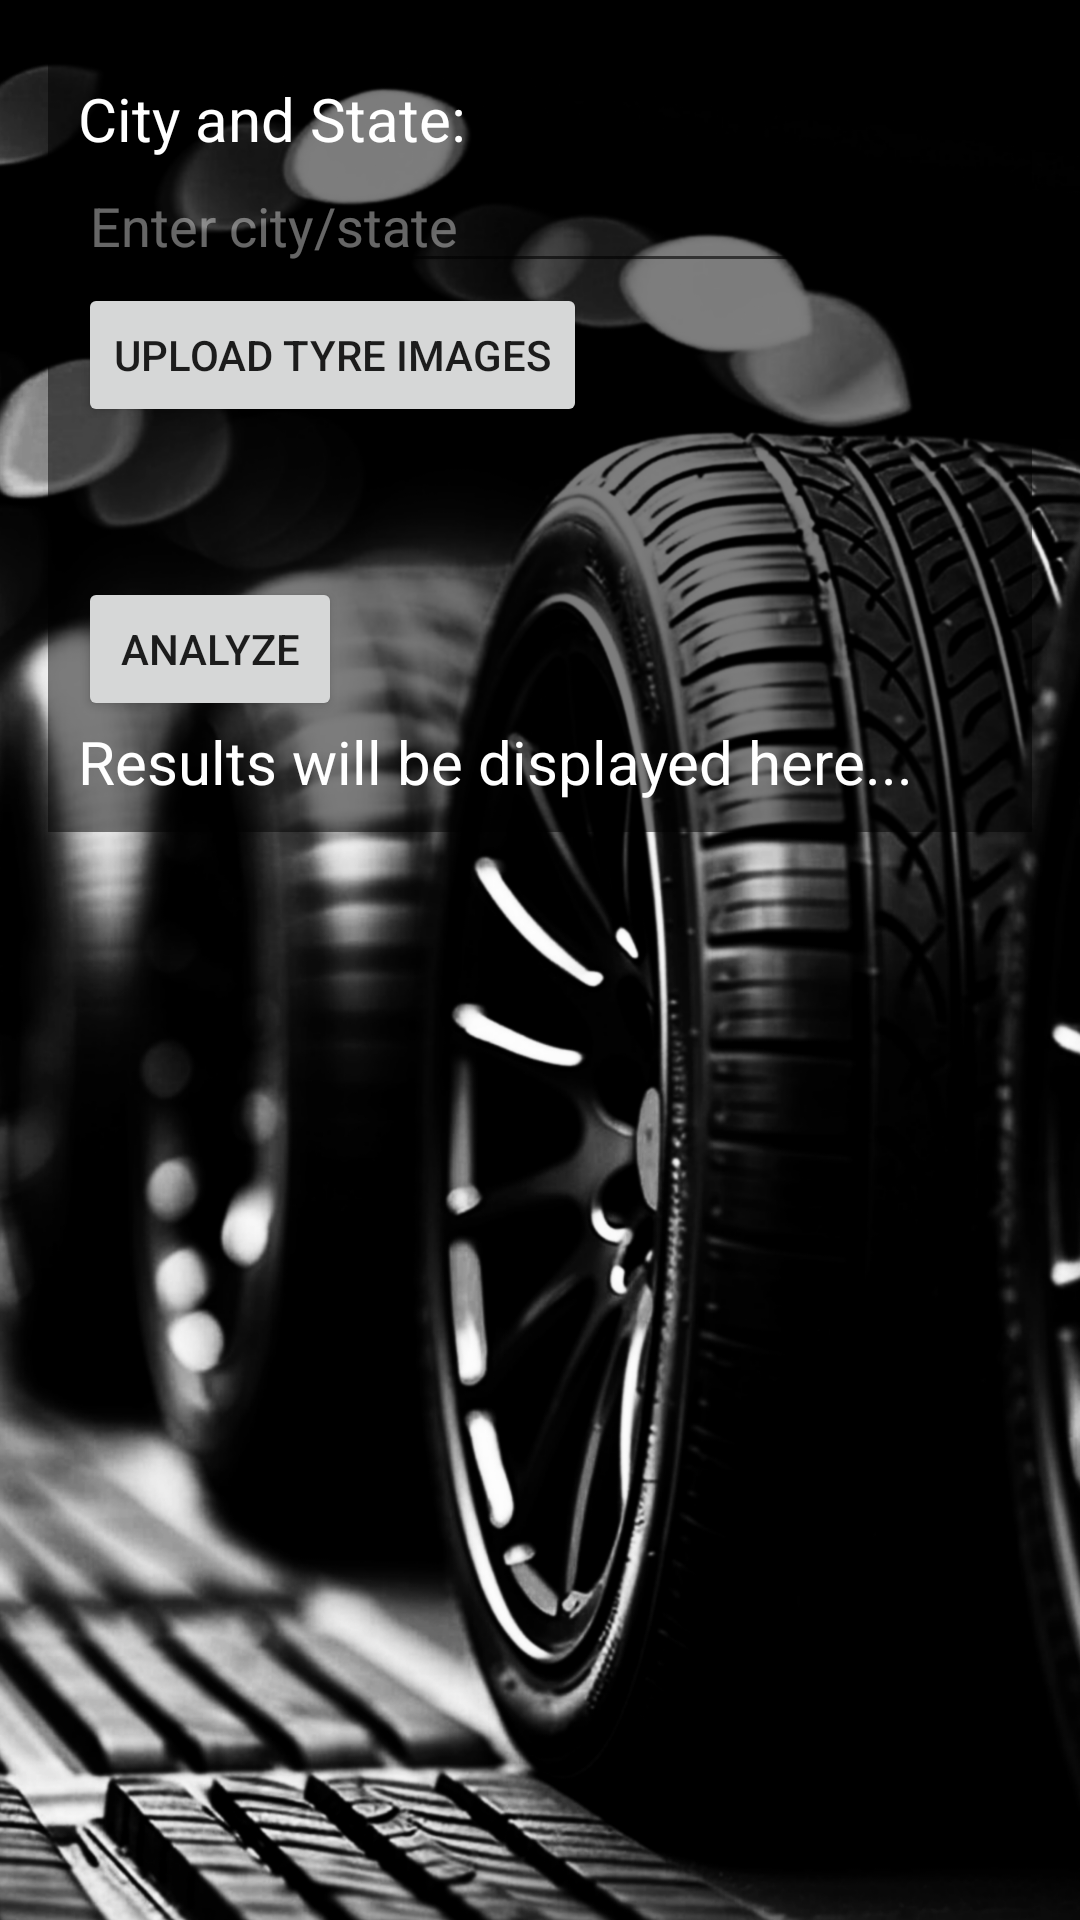

Android layout source for this screen:
<!-- AndroidManifest.xml: application theme Theme.Hackvortex -->
<!-- res/layout/activity_analyzer.xml -->
<RelativeLayout xmlns:android="http://schemas.android.com/apk/res/android"
    android:layout_width="match_parent"
    android:layout_height="match_parent">

    
    <ImageView
        android:id="@+id/backgroundImage"
        android:layout_width="match_parent"
        android:layout_height="match_parent"
        android:scaleType="centerCrop"
        android:src="@drawable/bg5" />

    <ScrollView
        android:layout_width="match_parent"
        android:layout_height="match_parent"
        android:padding="16dp">

        <LinearLayout
            android:layout_width="match_parent"
            android:layout_height="wrap_content"
            android:orientation="vertical"
            android:padding="10dp"
            android:background="#80000000">

            
            <TextView
                android:id="@+id/textView1"
                android:layout_width="match_parent"
                android:layout_height="wrap_content"
                android:text="City and State:"
                android:textSize="20dp"
                android:textColor="#FFFFFF" />

            <EditText
                android:id="@+id/editText1"
                android:layout_width="match_parent"
                android:layout_height="wrap_content"
                android:hint="Enter city/state"
                android:textColor="#FFFFFF"
                android:textColorHint="#66FFFFFF" />

            
            <Button
                android:id="@+id/selectImagesButton"
                android:layout_width="wrap_content"
                android:layout_height="wrap_content"
                android:text="Upload Tyre Images" />

            
            <HorizontalScrollView
                android:layout_width="match_parent"
                android:layout_height="wrap_content"
                android:scrollbars="horizontal"
                android:fillViewport="true">

                <LinearLayout
                    android:id="@+id/imagePreviewLayout"
                    android:layout_width="wrap_content"
                    android:layout_height="wrap_content"
                    android:orientation="horizontal" />
            </HorizontalScrollView>

            
            <Button
                android:id="@+id/analyzeButton"
                android:layout_marginTop="50dp"
                android:layout_width="wrap_content"
                android:layout_height="wrap_content"
                android:text="Analyze" />

            
            <TextView
                android:id="@+id/resultTextView"
                android:layout_width="match_parent"
                android:layout_height="wrap_content"
                android:textSize="20dp"
                android:text="Results will be displayed here..."
                android:textColor="#FFFFFF" />
        </LinearLayout>
    </ScrollView>
</RelativeLayout>
<!-- resources referenced by this layout -->
<resources>
  <!-- drawable bg5: jpg bitmap (drawable, 1023817 bytes) -->
  <style name="Theme.Hackvortex" parent="Theme.MaterialComponents.DayNight.DarkActionBar">
          
          <item name="colorPrimary">@color/purple_500</item>
          <item name="colorPrimaryVariant">@color/purple_700</item>
          <item name="colorOnPrimary">@color/white</item>
          
          <item name="colorSecondary">@color/teal_200</item>
          <item name="colorSecondaryVariant">@color/teal_700</item>
          <item name="colorOnSecondary">@color/black</item>
          
          <item name="android:statusBarColor">?attr/colorPrimaryVariant</item>
          
      </style>
  <!-- not gathered from this repository: default colours our renderer supplied (Android Studio template values) -->
  <color name="purple_500">#FF6200EE</color>
  <color name="purple_700">#FF3700B3</color>
  <color name="teal_200">#FF03DAC5</color>
  <color name="teal_700">#FF018786</color>
  <color name="black">#FF000000</color>
  <color name="white">#FFFFFFFF</color>
</resources>
